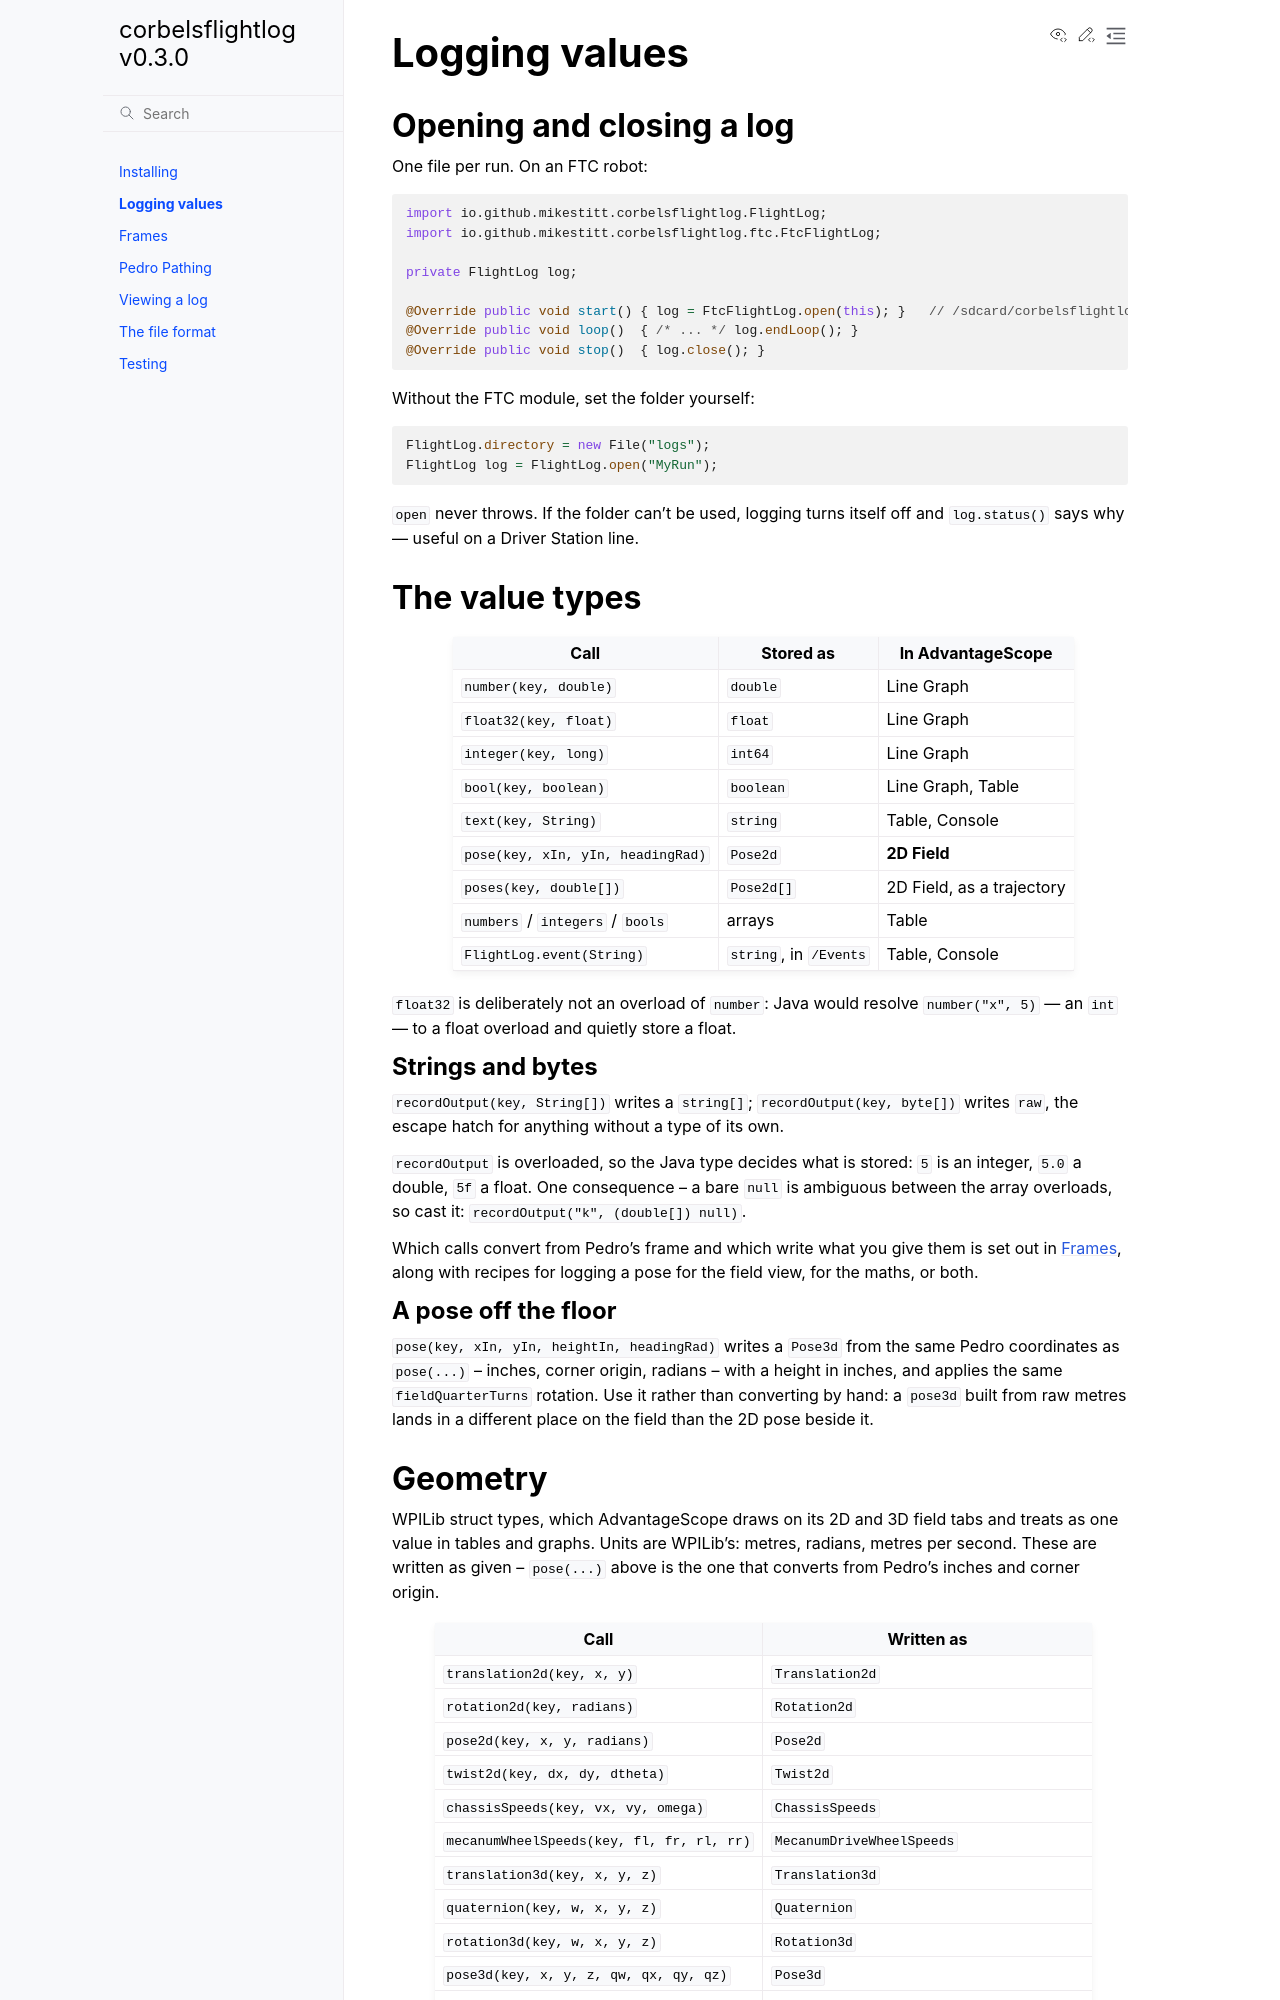

repository: msb-stitt/corbelsflightlog · page: v0.3.0/usage.html · generator: sphinx

# Logging values

## Opening and closing a log

One file per run. On an FTC robot:

```java
import io.github.mikestitt.corbelsflightlog.FlightLog;
import io.github.mikestitt.corbelsflightlog.ftc.FtcFlightLog;

private FlightLog log;

@Override public void start() { log = FtcFlightLog.open(this); }   // /sdcard/corbelsflightlog
@Override public void loop()  { /* ... */ log.endLoop(); }
@Override public void stop()  { log.close(); }
```

Without the FTC module, set the folder yourself:

```java
FlightLog.directory = new File("logs");
FlightLog log = FlightLog.open("MyRun");
```

`open` never throws. If the folder can't be used, logging turns itself off and
`log.status()` says why — useful on a Driver Station line.

## The value types

| Call | Stored as | In AdvantageScope |
|---|---|---|
| `number(key, double)` | `double` | Line Graph |
| `float32(key, float)` | `float` | Line Graph |
| `integer(key, long)` | `int64` | Line Graph |
| `bool(key, boolean)` | `boolean` | Line Graph, Table |
| `text(key, String)` | `string` | Table, Console |
| `pose(key, xIn, yIn, headingRad)` | `Pose2d` | **2D Field** |
| `poses(key, double[])` | `Pose2d[]` | 2D Field, as a trajectory |
| `numbers` / `integers` / `bools` | arrays | Table |
| `FlightLog.event(String)` | `string`, in `/Events` | Table, Console |

`float32` is deliberately not an overload of `number`: Java would resolve
`number("x", 5)` — an `int` — to a float overload and quietly store a float.

### Strings and bytes

`recordOutput(key, String[])` writes a `string[]`; `recordOutput(key, byte[])`
writes `raw`, the escape hatch for anything without a type of its own.

`recordOutput` is overloaded, so the Java type decides what is stored: `5` is
an integer, `5.0` a double, `5f` a float. One consequence -- a bare `null` is
ambiguous between the array overloads, so cast it:
`recordOutput("k", (double[]) null)`.

Which calls convert from Pedro's frame and which write what you give them is
set out in [Frames](frames.md), along with recipes for logging a pose for the
field view, for the maths, or both.

### A pose off the floor

`pose(key, xIn, yIn, heightIn, headingRad)` writes a `Pose3d` from the same
Pedro coordinates as `pose(...)` -- inches, corner origin, radians -- with a
height in inches, and applies the same `fieldQuarterTurns` rotation. Use it
rather than converting by hand: a `pose3d` built from raw metres lands in a
different place on the field than the 2D pose beside it.

## Geometry

WPILib struct types, which AdvantageScope draws on its 2D and 3D field tabs and
treats as one value in tables and graphs. Units are WPILib's: metres, radians,
metres per second. These are written as given -- `pose(...)` above is the one
that converts from Pedro's inches and corner origin.

| Call | Written as |
|---|---|
| `translation2d(key, x, y)` | `Translation2d` |
| `rotation2d(key, radians)` | `Rotation2d` |
| `pose2d(key, x, y, radians)` | `Pose2d` |
| `twist2d(key, dx, dy, dtheta)` | `Twist2d` |
| `chassisSpeeds(key, vx, vy, omega)` | `ChassisSpeeds` |
| `mecanumWheelSpeeds(key, fl, fr, rl, rr)` | `MecanumDriveWheelSpeeds` |
| `translation3d(key, x, y, z)` | `Translation3d` |
| `quaternion(key, w, x, y, z)` | `Quaternion` |
| `rotation3d(key, w, x, y, z)` | `Rotation3d` |
| `pose3d(key, x, y, z, qw, qx, qy, qz)` | `Pose3d` |
| `pose3d(key, x, y, z, yaw, pitch, roll)` | `Pose3d`, angles converted to a quaternion |

A 3D rotation is a quaternion, not three angles: `Rotation3d` is
`Quaternion q`, and `Pose3d` is 56 bytes. The yaw/pitch/roll form applies roll,
then pitch, then yaw.

### From the FTC SDK

`corbelsflightlog-ftc` converts the SDK's own geometry:

```java
FtcGeometry.pose3d(log, "AprilTag/Robot", detection.robotPose);   // Pose3D -> Pose3d
FtcGeometry.rotation3d(log, "imu/Rotation", imu.getRobotYawPitchRollAngles());
FtcGeometry.heading(log, "imu/Heading", imu.getRobotYawPitchRollAngles());
```

A `Position` is converted to metres from whatever unit it carries.
`YawPitchRollAngles` is documented as yaw, then pitch, then roll, applied
intrinsically, with **pitch about X and roll about Y**; WPILib's own
yaw/pitch/roll constructor names those axes the other way round, so the angles
are composed here in the SDK's order and axes and written as a quaternion.
The SDK notes that a `Pose3D`'s axis mapping is defined by whatever produced
it, so check the docs of the API you got it from.
